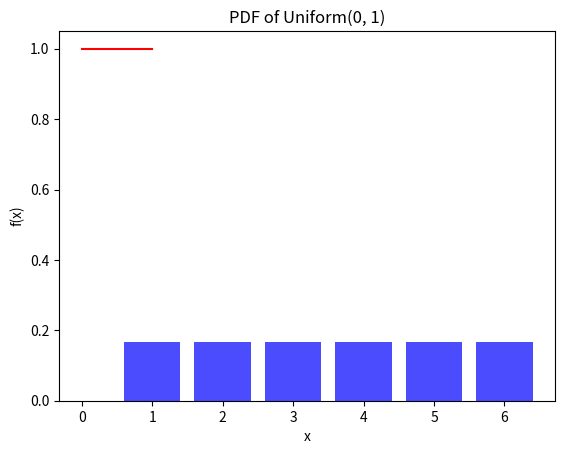

This chart was generated by the following Python code:
import matplotlib.pyplot as plt
from scipy.stats import uniform
import numpy as np

# # Discrete Random Variable: Dice Roll
outcomes = [1,2,3,4,5,6]
probablities = [1/6] * 6
plt.bar(outcomes, probablities, color="blue", alpha=0.7)
plt.title("PMF of a Dice Roll")
plt.xlabel("Outcomes")
plt.ylabel("Probablities")
plt.show()

# Continues Random varibale : Uniform Distribution
x = np.linspace(0, 1, 100)
pdf = uniform.pdf(x, loc=0, scale=1)
plt.plot(x, pdf, color="red")
plt.title("PDF of Uniform(0, 1)")
plt.xlabel("x")
plt.ylabel("f(x)")
plt.show()